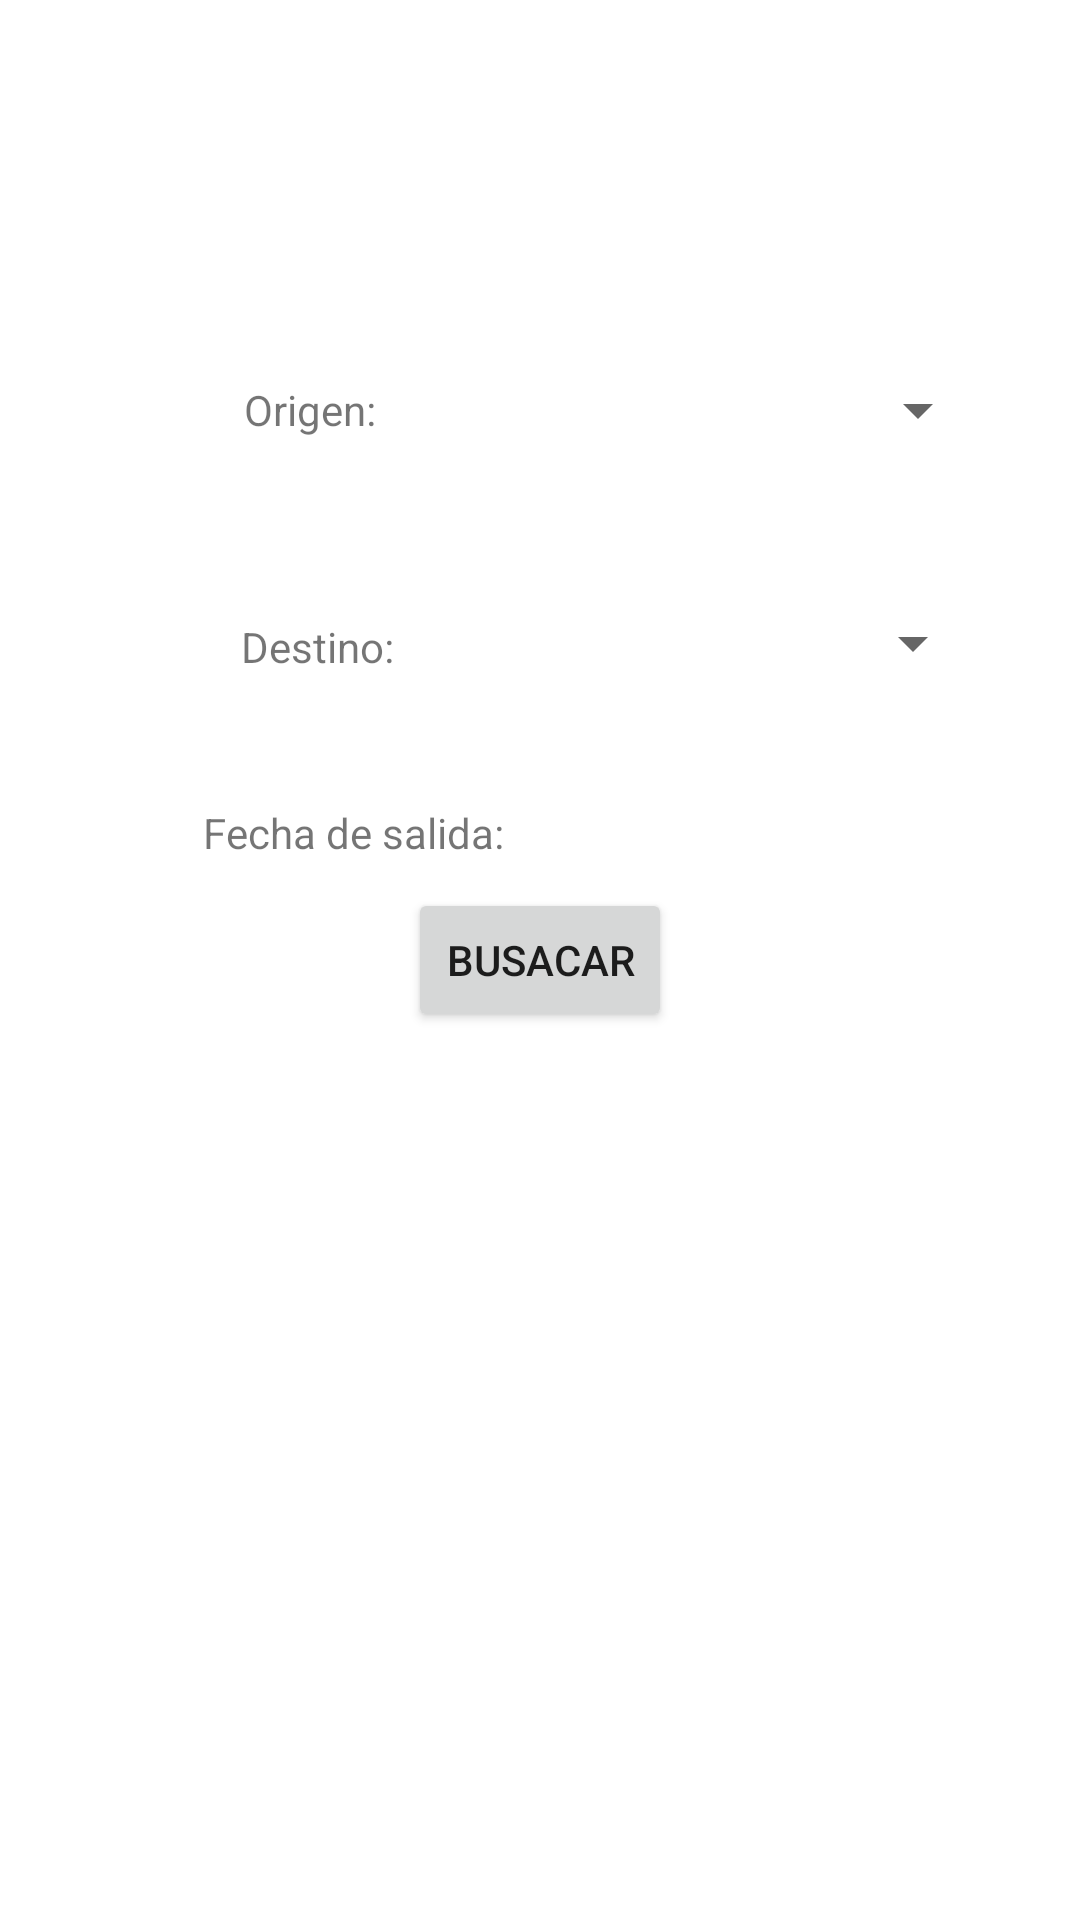

Produce the Android XML layout that renders to this screen, including the resource entries it uses.
<!-- AndroidManifest.xml: application theme Theme.VitoCarClient -->
<!-- res/layout/activity_buscar_viajes.xml -->
<?xml version="1.0" encoding="utf-8"?>
<FrameLayout xmlns:android="http://schemas.android.com/apk/res/android"
    xmlns:app="http://schemas.android.com/apk/res-auto"
    xmlns:tools="http://schemas.android.com/tools"
    android:layout_width="match_parent"
    android:layout_height="match_parent"
    tools:context=".BuscarViaje">

    <androidx.constraintlayout.widget.ConstraintLayout
        android:layout_width="match_parent"
        android:layout_height="match_parent">

        <TextView
            android:id="@+id/tvOrigen"
            android:layout_width="wrap_content"
            android:layout_height="wrap_content"
            android:layout_marginTop="164dp"
            android:layout_marginBottom="30dp"
            android:text="Origen: "
            app:layout_constraintBottom_toTopOf="@+id/tvDestino"
            app:layout_constraintEnd_toEndOf="parent"
            app:layout_constraintHorizontal_bias="0.26"
            app:layout_constraintStart_toStartOf="parent"
            app:layout_constraintTop_toTopOf="parent" />

        <TextView
            android:id="@+id/tvDestino"
            android:layout_width="wrap_content"
            android:layout_height="wrap_content"
            android:layout_marginTop="30dp"
            android:layout_marginBottom="29dp"
            android:text="Destino:"
            app:layout_constraintBottom_toTopOf="@+id/tvFechaSalida"
            app:layout_constraintEnd_toEndOf="parent"
            app:layout_constraintHorizontal_bias="0.26"
            app:layout_constraintStart_toStartOf="parent"
            app:layout_constraintTop_toBottomOf="@+id/tvOrigen" />

        <TextView
            android:id="@+id/tvFechaSalida"
            android:layout_width="wrap_content"
            android:layout_height="wrap_content"
            android:layout_marginTop="14dp"
            android:layout_marginBottom="46dp"
            android:text="Fecha de salida:"
            app:layout_constraintBottom_toTopOf="@+id/btnBuscar"
            app:layout_constraintEnd_toEndOf="parent"
            app:layout_constraintHorizontal_bias="0.26"
            app:layout_constraintStart_toStartOf="parent"
            app:layout_constraintTop_toBottomOf="@+id/tvDestino" />

        <Button
            android:id="@+id/btnBuscar"
            android:layout_width="wrap_content"
            android:layout_height="wrap_content"
            android:text="Busacar"
            app:layout_constraintBottom_toBottomOf="parent"
            app:layout_constraintEnd_toEndOf="parent"
            app:layout_constraintStart_toStartOf="parent"
            app:layout_constraintTop_toTopOf="parent" />

        <Spinner
            android:id="@+id/sOrigen"
            android:layout_width="142dp"
            android:layout_height="20dp"
            android:layout_marginTop="164dp"
            android:layout_marginBottom="29dp"
            app:layout_constraintBottom_toTopOf="@+id/sDestino"
            app:layout_constraintEnd_toEndOf="parent"
            app:layout_constraintHorizontal_bias="0.862"
            app:layout_constraintStart_toStartOf="parent"
            app:layout_constraintTop_toTopOf="parent" />

        <Spinner
            android:id="@+id/sDestino"
            android:layout_width="140dp"
            android:layout_height="19dp"
            android:layout_marginTop="29dp"
            android:layout_marginBottom="110dp"
            app:layout_constraintBottom_toTopOf="@+id/btnBuscar"
            app:layout_constraintEnd_toEndOf="parent"
            app:layout_constraintHorizontal_bias="0.856"
            app:layout_constraintStart_toStartOf="parent"
            app:layout_constraintTop_toBottomOf="@+id/sOrigen" />
    </androidx.constraintlayout.widget.ConstraintLayout>
</FrameLayout>
<!-- resources referenced by this layout -->
<resources>
  <style name="Theme.VitoCarClient" parent="Theme.MaterialComponents.DayNight.DarkActionBar">
          
          <item name="colorPrimary">@color/purple_500</item>
          <item name="colorPrimaryVariant">@color/purple_700</item>
          <item name="colorOnPrimary">@color/white</item>
          
          <item name="colorSecondary">@color/teal_200</item>
          <item name="colorSecondaryVariant">@color/teal_700</item>
          <item name="colorOnSecondary">@color/black</item>
          
          <item name="android:statusBarColor">?attr/colorPrimaryVariant</item>
          
      </style>
  <!-- not gathered from this repository: default colours our renderer supplied (Android Studio template values) -->
  <color name="purple_500">#FF6200EE</color>
  <color name="purple_700">#FF3700B3</color>
  <color name="teal_200">#FF03DAC5</color>
  <color name="teal_700">#FF018786</color>
  <color name="black">#FF000000</color>
  <color name="white">#FFFFFFFF</color>
</resources>
